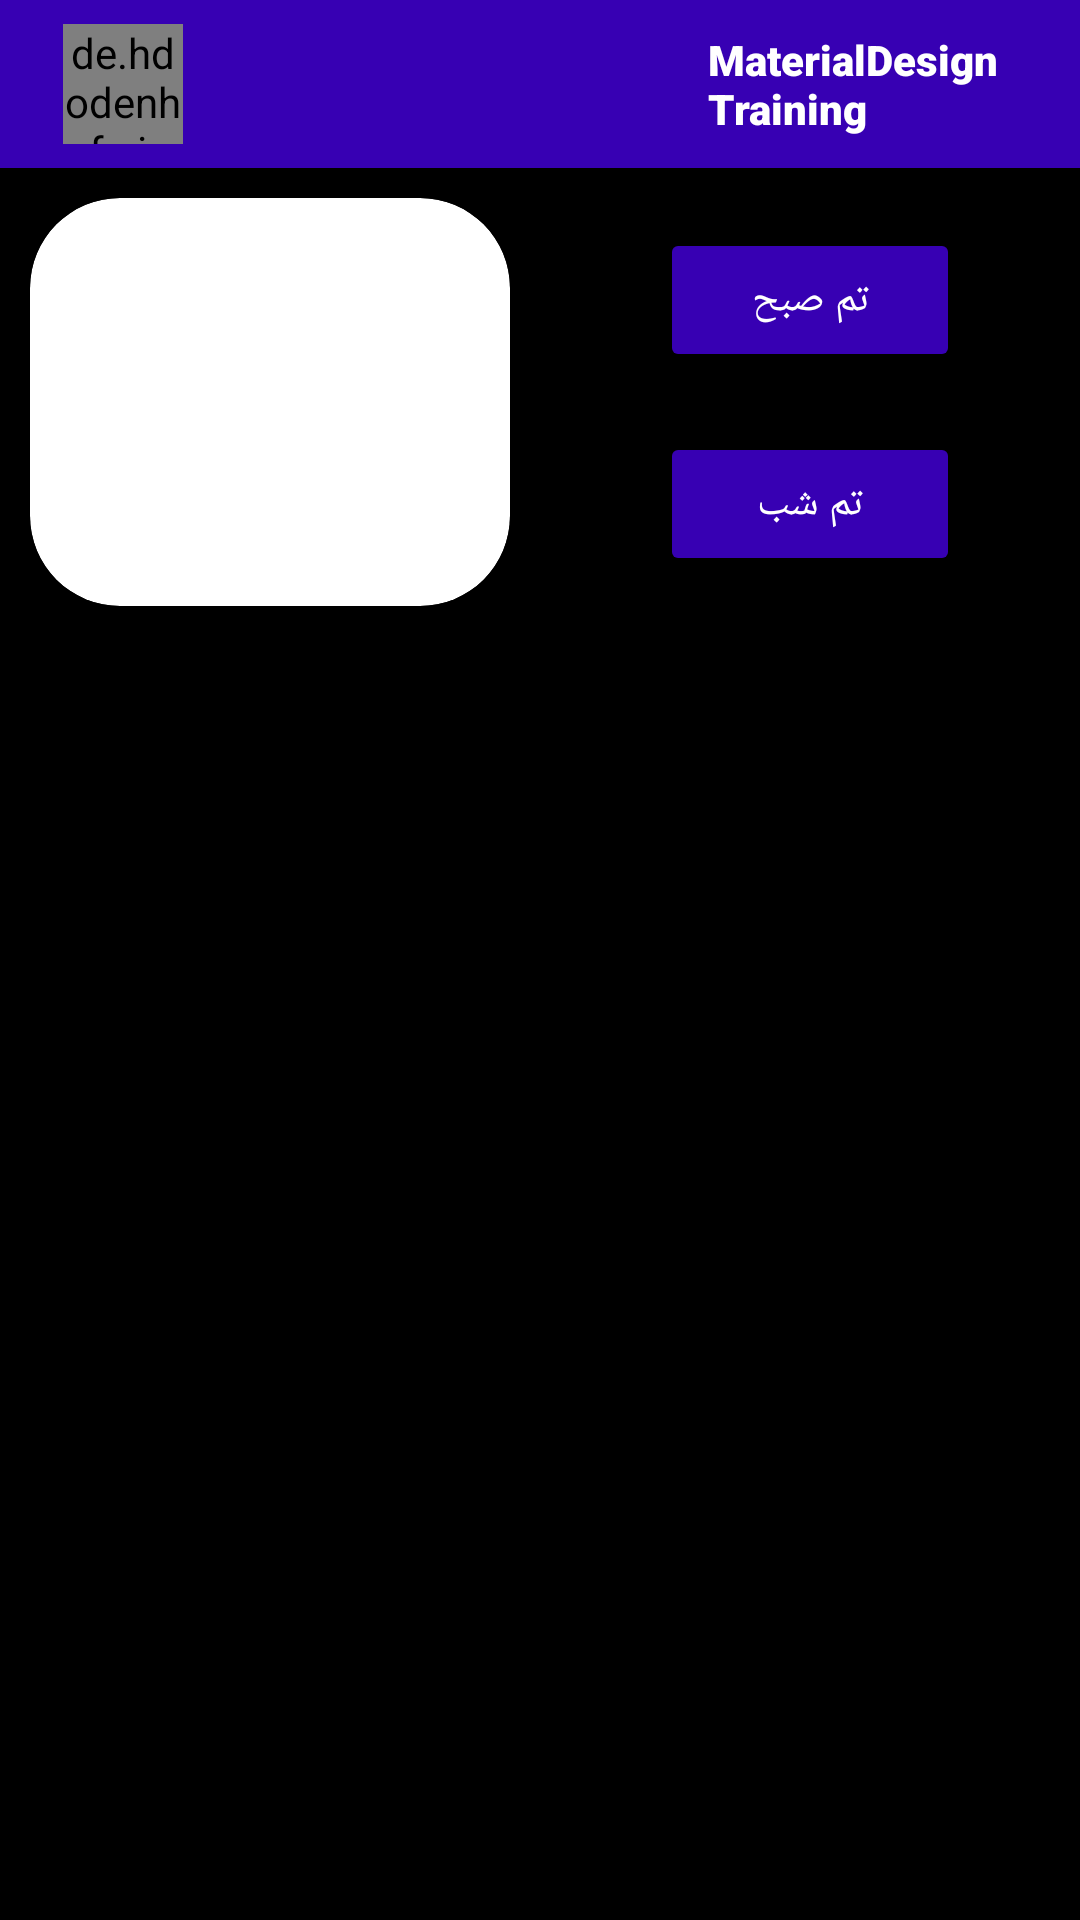

Here is an Android app screen rendered from its layout file. Give the layout XML and the strings, colors and styles it references.
<!-- AndroidManifest.xml: application theme Theme.MaterialDesignTraining -->
<!-- res/layout/activity_theme_dark.xml -->
<?xml version="1.0" encoding="utf-8"?>
<androidx.constraintlayout.widget.ConstraintLayout xmlns:android="http://schemas.android.com/apk/res/android"
    xmlns:app="http://schemas.android.com/apk/res-auto"
    xmlns:tools="http://schemas.android.com/tools"
    android:layout_width="match_parent"
    android:layout_height="match_parent"
    android:background="@color/black"
    tools:context=".ThemeActivity">

    <androidx.appcompat.widget.Toolbar
        android:id="@+id/toolbar"
        android:layout_width="match_parent"
        android:layout_height="wrap_content"
        android:background="?attr/colorPrimaryDark"
        android:minHeight="?attr/actionBarSize"
        android:theme="?attr/actionBarTheme"
        tools:ignore="MissingConstraints">

        <LinearLayout
            android:layout_width="match_parent"
            android:layout_height="match_parent"
            android:gravity="center"
            android:orientation="horizontal">

            <de.hdodenhof.circleimageview.CircleImageView
                android:id="@+id/civ_theme_id"
                android:layout_width="40sp"
                android:layout_height="40sp"
                android:layout_margin="5sp"
                android:src="@mipmap/ic_launcher" />

            <Space
                android:layout_width="170sp"
                android:layout_height="match_parent" />

            <TextView
                android:id="@+id/tv_theme_id"
                android:layout_width="wrap_content"
                android:layout_height="wrap_content"
                android:layout_gravity="center_vertical"
                android:fontFamily="sans-serif-black"
                android:text="@string/app_name"
                android:textColor="@color/white" />

        </LinearLayout>

    </androidx.appcompat.widget.Toolbar>

    <LinearLayout
        android:layout_width="match_parent"
        android:layout_height="wrap_content"
        android:gravity="center"
        android:orientation="horizontal"
        app:layout_constraintTop_toBottomOf="@+id/toolbar">

        <androidx.cardview.widget.CardView
            android:layout_width="40sp"
            android:layout_height="match_parent"
            android:layout_margin="10sp"
            android:layout_weight="1"
            android:elevation="10sp"
            app:cardCornerRadius="30sp">

            <ImageView
                android:id="@+id/iv_theme_id"
                android:layout_width="match_parent"
                android:layout_height="match_parent"
                android:scaleType="fitXY"
                android:src="@drawable/ic_launcher_background" />

        </androidx.cardview.widget.CardView>

        <LinearLayout
            android:layout_width="40sp"
            android:layout_height="match_parent"
            android:layout_margin="10sp"
            android:layout_weight="1"
            android:gravity="center"
            android:orientation="vertical">

            <Button
                android:id="@+id/btn_day_theme_id"
                android:layout_width="100sp"
                android:layout_height="wrap_content"
                android:layout_margin="10sp"
                android:backgroundTint="?attr/colorPrimaryDark"
                android:fontFamily="@font/b_titr_bold"
                android:padding="10sp"
                android:text="تم صبح"
                android:textColor="@color/white" />

            <Button
                android:id="@+id/btn_night_theme_id"
                android:layout_width="100sp"
                android:layout_height="wrap_content"
                android:layout_margin="10sp"
                android:backgroundTint="?attr/colorPrimaryDark"
                android:fontFamily="@font/b_titr_bold"
                android:padding="10sp"
                android:text="تم شب"
                android:textColor="@color/white" />

        </LinearLayout>

    </LinearLayout>

</androidx.constraintlayout.widget.ConstraintLayout>
<!-- resources referenced by this layout -->
<resources>
  <string name="app_name">MaterialDesign Training</string>
  <style name="Theme.MaterialDesignTraining" parent="Theme.MaterialComponents.DayNight.NoActionBar">
          
          <item name="colorPrimary">#FF862B</item>
          <item name="colorPrimaryVariant">#FF8400</item>
          <item name="colorOnPrimary">#FFE600</item>
          
          <item name="colorSecondary">@color/purple_200</item>
          <item name="colorSecondaryVariant">@color/purple_500</item>
          <item name="colorOnSecondary">#E9101010</item>
          
          <item name="android:statusBarColor" tools:targetApi="l">?attr/colorPrimaryVariant</item>
          
      </style>
  <!-- not gathered from this repository: default colours our renderer supplied (Android Studio template values) -->
  <color name="purple_200">#FFBB86FC</color>
  <color name="purple_500">#FF6200EE</color>
  <color name="black">#FF000000</color>
  <color name="white">#FFFFFFFF</color>
</resources>
